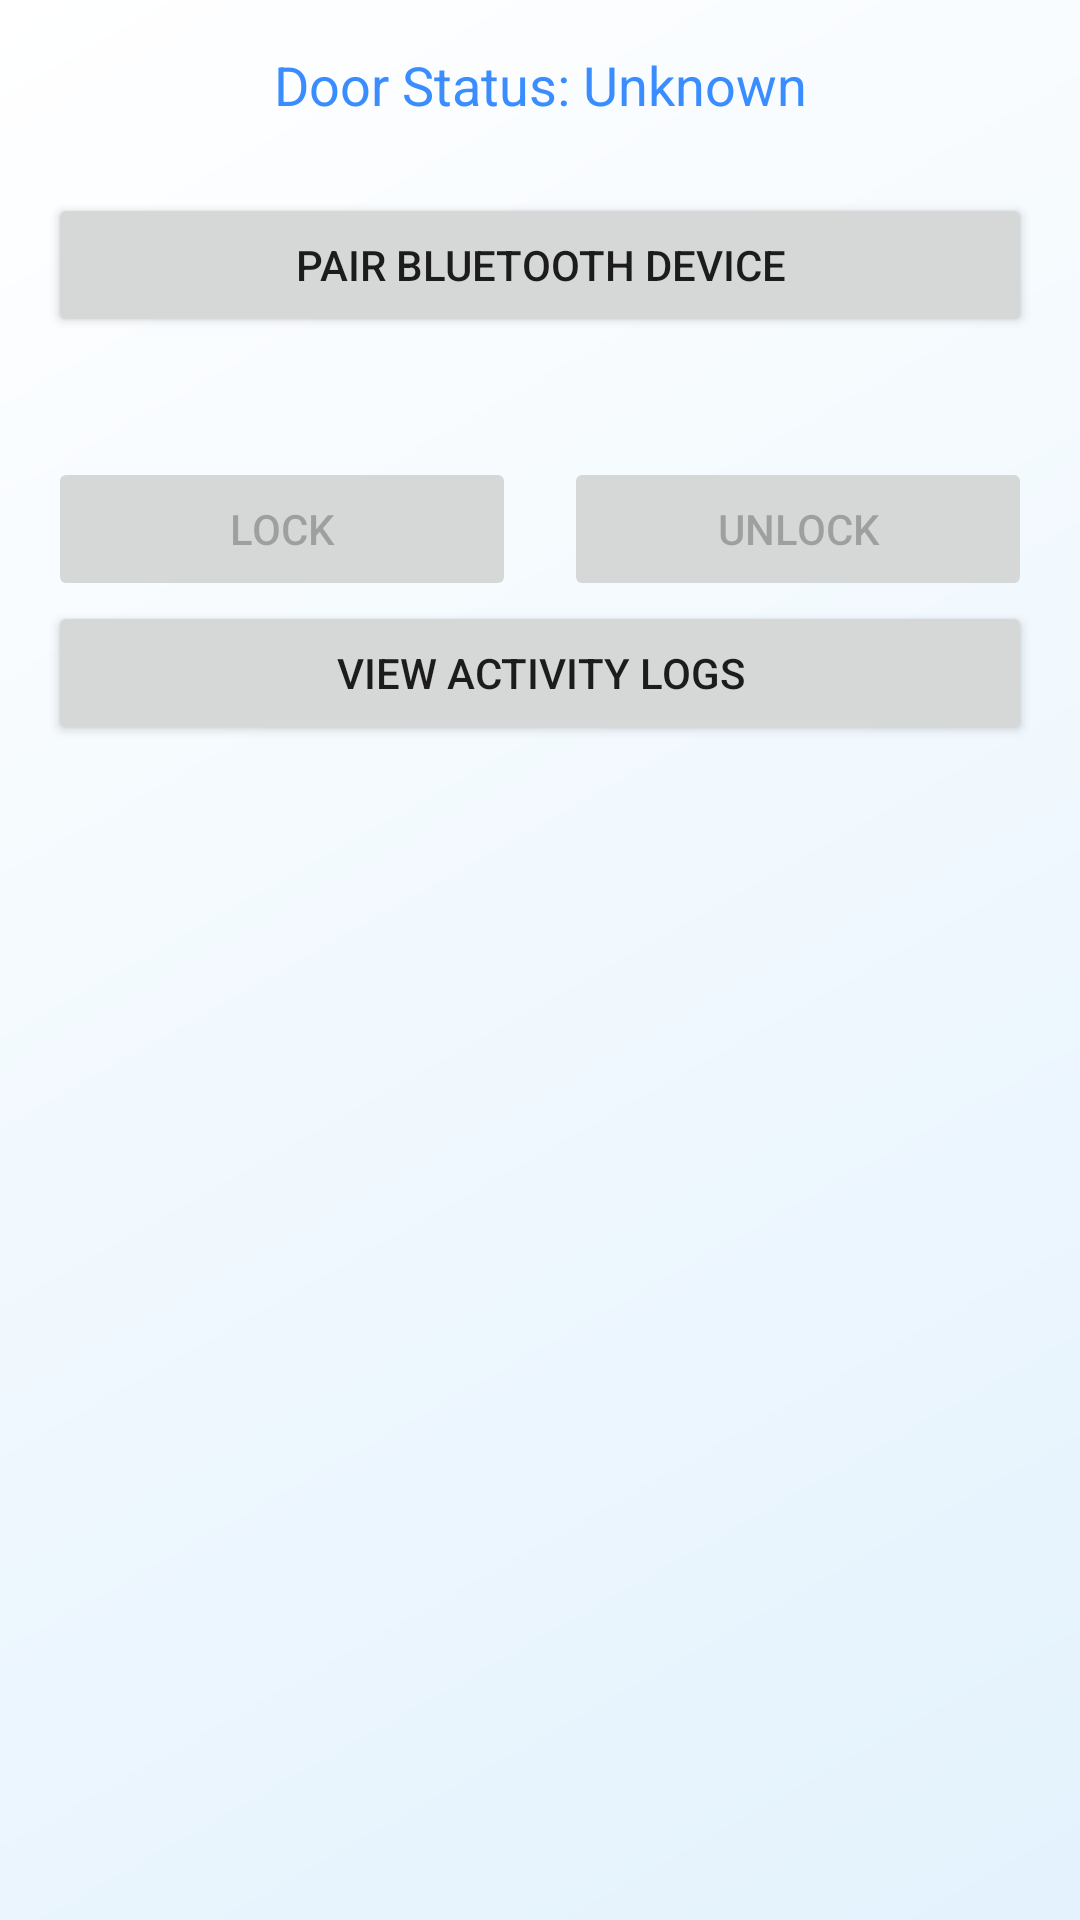

The Android layout XML behind this screen, and the referenced resources:
<!-- AndroidManifest.xml: application theme Theme.SmartDoorLock -->
<!-- res/layout/activity_main.xml -->
<?xml version="1.0" encoding="utf-8"?>
<LinearLayout xmlns:android="http://schemas.android.com/apk/res/android"
    android:layout_width="match_parent"
    android:layout_height="match_parent"
    android:orientation="vertical"
    android:padding="16dp">

    <TextView
        android:id="@+id/statusTextView"
        android:layout_width="match_parent"
        android:layout_height="wrap_content"
        android:text="Door Status: Unknown"
        android:textSize="18sp"
        android:textColor="@color/primary_blue"
        android:textAlignment="center"
        android:layout_marginBottom="24dp"/>

    <Button
        android:id="@+id/btnPair"
        android:layout_width="match_parent"
        android:layout_height="wrap_content"
        android:text="Pair Bluetooth Device"
        android:layout_marginBottom="24dp"/>

    <LinearLayout
        android:layout_width="match_parent"
        android:layout_height="wrap_content"
        android:orientation="horizontal"
        android:layout_marginTop="16dp">

        <Button
            android:id="@+id/btnLock"
            android:layout_width="0dp"
            android:layout_height="wrap_content"
            android:layout_weight="1"
            android:layout_marginEnd="8dp"
            android:text="Lock"
            android:enabled="false"/>

        <Button
            android:id="@+id/btnUnlock"
            android:layout_width="0dp"
            android:layout_height="wrap_content"
            android:layout_weight="1"
            android:layout_marginStart="8dp"
            android:text="Unlock"
            android:enabled="false"/>
    </LinearLayout>
    <Button
        android:id="@+id/btnViewLogs"
        android:layout_width="match_parent"
        android:layout_height="wrap_content"
        android:text="View Activity Logs"/>
</LinearLayout>
<!-- resources referenced by this layout -->
<resources>
  <color name="primary_blue">#3A8DFF</color>
  <style name="Theme.SmartDoorLock" parent="Theme.MaterialComponents.Light.NoActionBar">
          <item name="colorPrimary">@color/primary_blue</item>
          <item name="colorPrimaryVariant">@color/primary_dark_blue</item>
          <item name="colorAccent">@color/accent_silver</item>
          <item name="android:windowBackground">@drawable/gradient_background</item>
          <item name="materialButtonStyle">@style/CustomButtonStyle</item>
          <item name="android:statusBarColor">@color/primary_blue</item>
      </style>
  <color name="primary_dark_blue">#2979FF</color>
  <color name="accent_silver">#B0BEC5</color>
  <!-- drawable gradient_background (drawable) -->
  <?xml version="1.0" encoding="utf-8"?>
  
  <shape xmlns:android="http://schemas.android.com/apk/res/android">
      <gradient
          android:angle="135"
          android:startColor="@color/background_light"
          android:endColor="@color/white"
          android:type="linear" />
  </shape>
  <style name="CustomButtonStyle" parent="Widget.MaterialComponents.Button">
          <item name="android:textSize">16sp</item>
          <item name="android:padding">12dp</item>
          <item name="cornerRadius">8dp</item>
          <item name="android:letterSpacing">0.025</item>
          <item name="android:textColor">@color/white</item>
      </style>
  <color name="background_light">#E3F2FD</color>
  <color name="white">#FFFFFF</color>
</resources>
